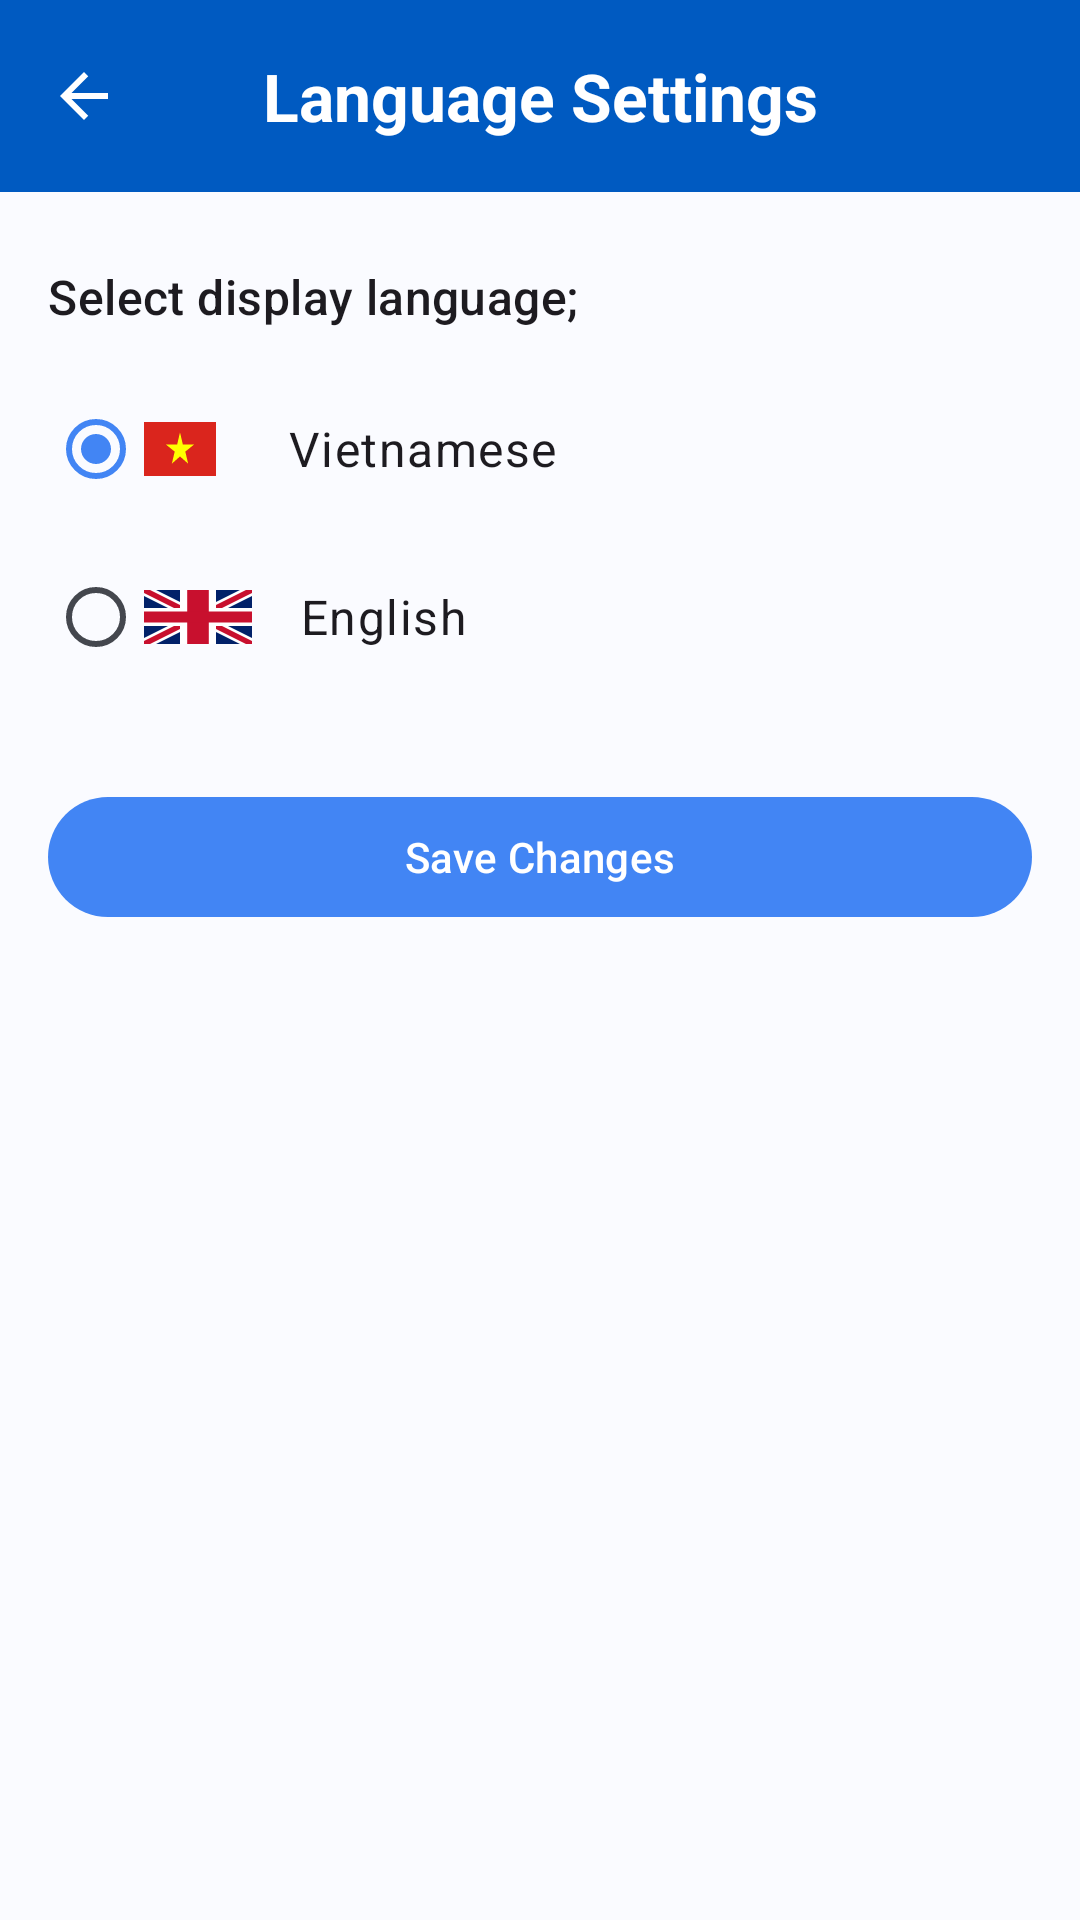

Layout XML and referenced resources for this Android screen:
<!-- AndroidManifest.xml: application theme Theme.MedibookAndroid -->
<!-- res/layout/fragment_doctor_language_settings.xml -->
<?xml version="1.0" encoding="utf-8"?>
<androidx.constraintlayout.widget.ConstraintLayout xmlns:android="http://schemas.android.com/apk/res/android"
    xmlns:app="http://schemas.android.com/apk/res-auto"
    xmlns:tools="http://schemas.android.com/tools"
    android:layout_width="match_parent"
    android:layout_height="match_parent"
    tools:context=".DoctorLanguageSettingsFragment">

    <com.google.android.material.appbar.MaterialToolbar
        android:id="@+id/toolbar"
        android:layout_width="0dp"
        android:layout_height="wrap_content"
        app:layout_constraintEnd_toEndOf="parent"
        app:layout_constraintStart_toStartOf="parent"
        app:layout_constraintTop_toTopOf="parent"
        android:background="@color/md_theme_surfaceTint"
        app:navigationIcon="@drawable/ic_arrow_back"
        app:navigationIconTint="@android:color/white">

        <TextView
            android:layout_width="wrap_content"
            android:layout_height="wrap_content"
            android:text="@string/language_setting"
            android:layout_gravity="center"
            android:textAppearance="@style/TextAppearance.Material3.TitleLarge"
            android:textStyle="bold"
            android:textColor="@android:color/white"
            />
    </com.google.android.material.appbar.MaterialToolbar>

    <TextView
        android:id="@+id/tv_language_select_label"
        android:layout_width="0dp"
        android:layout_height="wrap_content"
        android:layout_marginStart="16dp"
        android:layout_marginTop="24dp"
        android:layout_marginEnd="16dp"
        android:text="@string/select_language"
        android:textAppearance="@style/TextAppearance.Material3.TitleMedium"
        app:layout_constraintEnd_toEndOf="parent"
        app:layout_constraintStart_toStartOf="parent"
        app:layout_constraintTop_toBottomOf="@+id/toolbar" />

    <RadioGroup
        android:id="@+id/rg_language_options"
        android:layout_width="0dp"
        android:layout_height="wrap_content"
        android:layout_marginStart="16dp"
        android:layout_marginTop="16dp"
        android:layout_marginEnd="16dp"
        android:orientation="vertical"
        app:layout_constraintEnd_toEndOf="parent"
        app:layout_constraintStart_toStartOf="parent"
        app:layout_constraintTop_toBottomOf="@+id/tv_language_select_label">

        <RadioButton
            android:id="@+id/rb_vietnamese"
            android:layout_width="match_parent"
            android:layout_height="wrap_content"
            android:text="@string/vie_language"
            android:textAppearance="@style/TextAppearance.Material3.BodyLarge"
            android:checked="true"
            android:drawableStart="@drawable/flag_vn"
            android:drawablePadding="16dp"/>

        <RadioButton
            android:id="@+id/rb_english"
            android:layout_width="match_parent"
            android:layout_height="wrap_content"
            android:layout_marginTop="8dp"
            android:text="@string/eng_language"
            android:textAppearance="@style/TextAppearance.Material3.BodyLarge"
            android:drawableStart="@drawable/flag_uk"
            android:drawablePadding="16dp"/>

    </RadioGroup>

    <com.google.android.material.button.MaterialButton
        android:id="@+id/btn_save_language"
        android:layout_width="0dp"
        android:layout_height="wrap_content"
        android:layout_marginTop="32dp"
        android:layout_marginStart="16dp"
        android:layout_marginEnd="16dp"
        android:text="@string/save_changes"
        app:layout_constraintEnd_toEndOf="parent"
        app:layout_constraintStart_toStartOf="parent"
        app:layout_constraintTop_toBottomOf="@+id/rg_language_options" />

</androidx.constraintlayout.widget.ConstraintLayout>
<!-- resources referenced by this layout -->
<resources>
  <color name="md_theme_surfaceTint">#FF005AC1</color>
  <!-- drawable flag_uk (drawable) -->
  <?xml version="1.0" encoding="utf-8"?>
  <vector xmlns:android="http://schemas.android.com/apk/res/android"
      android:width="36dp"
      android:height="18dp"
      android:viewportWidth="1200"
      android:viewportHeight="600">
  
      
      <path
          android:fillColor="#012169"
          android:pathData="M0,0h1200v600H0z" />
  
      
      <path
          android:fillColor="#FFFFFF"
          android:pathData="M0,0L1200,600ZM1200,0L0,600Z"
          android:strokeWidth="120"
          android:strokeColor="#FFFFFF" />
  
      
      
      <group>
  
          <path
  
              android:fillColor="#C8102E"
  
              android:pathData="M0,0 L1200,600 M0,600 L1200,0"
  
              android:strokeWidth="60"
  
              android:strokeColor="#C8102E" />
      </group>
  
      
      <path
          android:fillColor="#FFFFFF"
          android:pathData="M400,0h400v600H400z" />
      <path
          android:fillColor="#FFFFFF"
          android:pathData="M0,200h1200v200H0z" />
  
      
      <path
          android:fillColor="#C8102E"
          android:pathData="M480,0h240v600H480z" />
      <path
          android:fillColor="#C8102E"
          android:pathData="M0,240h1200v120H0z" />
  
  </vector>
  <!-- drawable flag_vn (drawable) -->
  <vector xmlns:android="http://schemas.android.com/apk/res/android"
      android:width="32dp"
      android:height="18dp"
      android:viewportWidth="1200"
      android:viewportHeight="600">
  
      
      <path
          android:fillColor="#DA251D"
          android:pathData="M0,0h900v600H0z"/>
  
      
      <path
          android:fillColor="#FFFF00"
          android:pathData="M450,115 L485.3,248.8 L628.1,248.8 L516.4,329.2 L551.7,463 L450,382.6 L348.3,463 L383.6,329.2 L271.9,248.8 L414.7,248.8 Z"/>
  </vector>
  <!-- drawable ic_arrow_back (drawable) -->
  <vector xmlns:android="http://schemas.android.com/apk/res/android"
      android:width="24dp"
      android:height="24dp"
      android:viewportWidth="24.0"
      android:viewportHeight="24.0">
    <path
        android:fillColor="@color/md_theme_surfaceTint"
        android:pathData="M20,11H7.83l5.59,-5.59L12,4l-8,8 8,8 1.41,-1.41L7.83,13H20v-2z"/>
  </vector>
  <string name="eng_language">English</string>
  <string name="language_setting">Language Settings</string>
  <string name="save_changes">Save Changes</string>
  <string name="select_language">Select display language; </string>
  <string name="vie_language">Vietnamese</string>
  <color name="md_theme_primary">#FF4285F4</color>
  <color name="md_theme_onPrimary">#FFFFFFFF</color>
  <color name="md_theme_primaryContainer">#FFD0E3FF</color>
  <color name="md_theme_onPrimaryContainer">#FF001B3E</color>
  <color name="md_theme_secondary">#FF535F70</color>
  <color name="md_theme_onSecondary">#FFFFFFFF</color>
  <color name="md_theme_secondaryContainer">#FFD7E3F8</color>
  <color name="md_theme_onSecondaryContainer">#FF101C2B</color>
  <color name="md_theme_tertiary">#FF6B5778</color>
  <color name="md_theme_onTertiary">#FFFFFFFF</color>
  <color name="md_theme_tertiaryContainer">#FFF3DAFF</color>
  <color name="md_theme_onTertiaryContainer">#FF251431</color>
  <color name="md_theme_error">#FFB00020</color>
  <color name="md_theme_onError">#FFFFFFFF</color>
  <color name="md_theme_errorContainer">#FFFFDAD6</color>
  <color name="md_theme_onErrorContainer">#FF410002</color>
  <color name="md_theme_background">#FFFAFBFF</color>
  <color name="md_theme_onBackground">#FF1A1C1E</color>
  <color name="md_theme_surface">#FFFAFBFF</color>
  <color name="md_theme_onSurface">#FF1A1C1E</color>
  <color name="md_theme_surfaceVariant">#FFE0E2EC</color>
  <color name="md_theme_onSurfaceVariant">#FF44474E</color>
  <color name="md_theme_outline">#FF74777F</color>
  <color name="md_theme_inverseOnSurface">#FFF1F0F4</color>
  <color name="md_theme_inverseSurface">#FF2F3033</color>
  <color name="md_theme_inversePrimary">#FFA9C7FF</color>
</resources>
